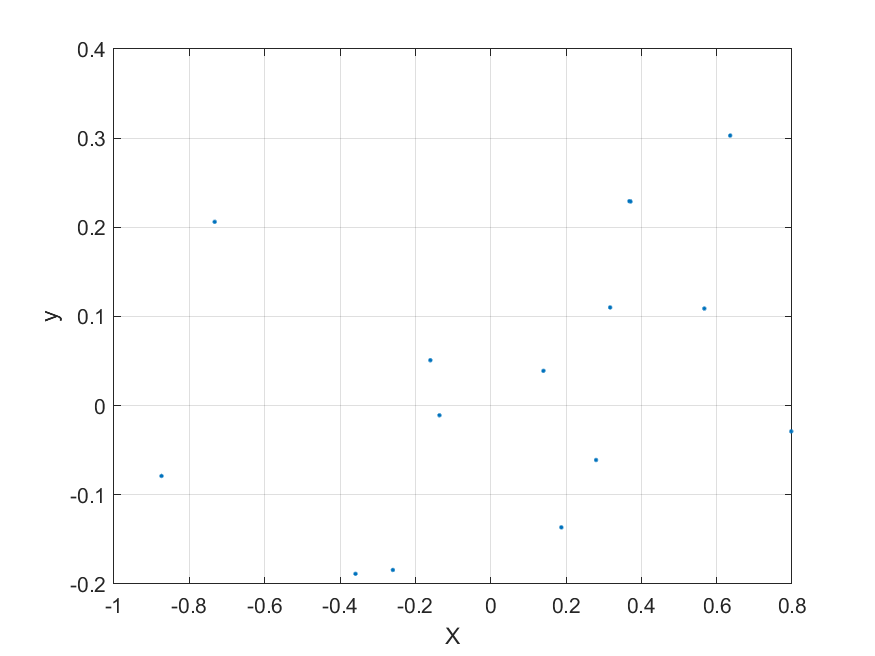

The table this chart was drawn from, first rows:
0.63589, 0.30289
-0.2595, -0.1842
-0.1601, 0.05094
0.5673, 0.1089
0.1401, 0.03906
0.2799, -0.06095
0.3687, 0.2294
-0.3588, -0.1886
0.798, -0.02886
-0.8739, -0.07881
0.1877, -0.1365
-0.7327, 0.2062
0.3172, 0.1101
-0.1359, -0.01076
0.3711, 0.2289
